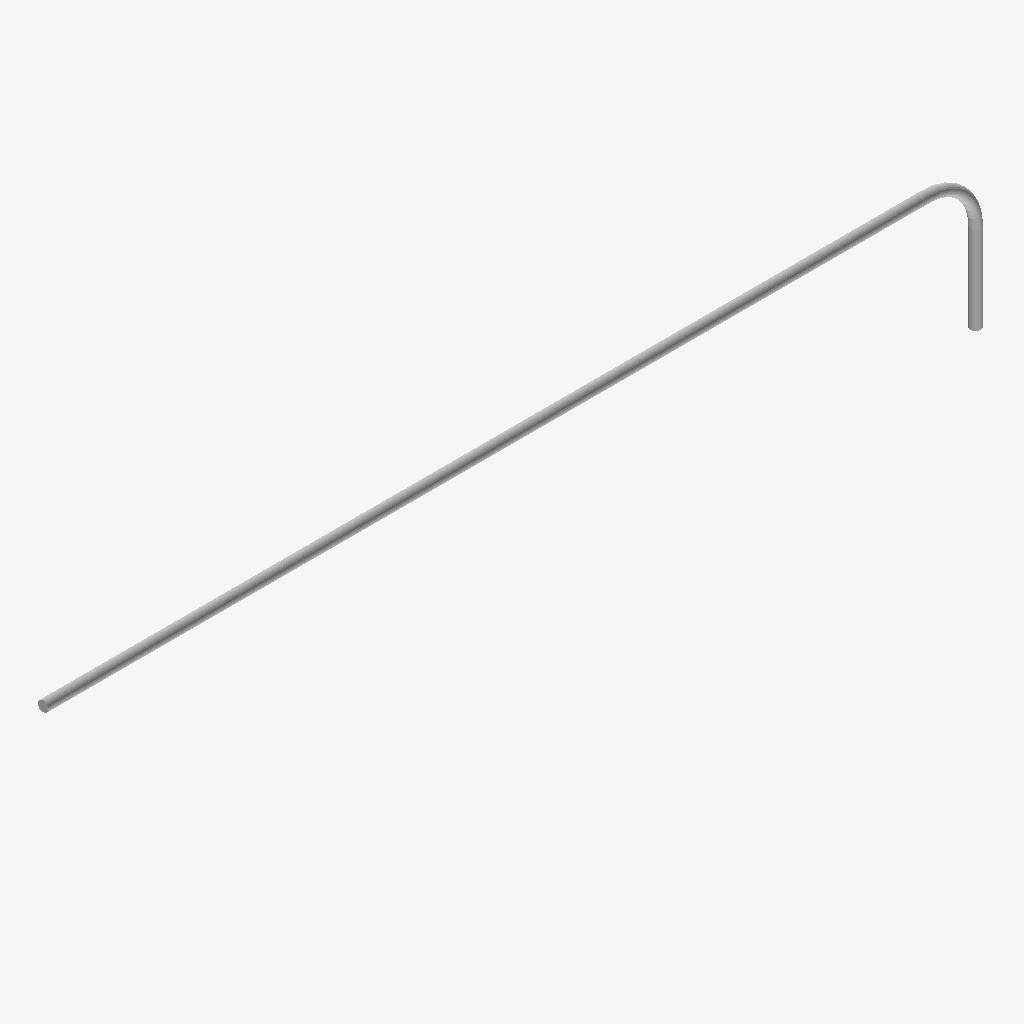
Isometric view of an IFC building model (IFC-SPF (STEP), schema IFC2X3, length unit millimetre), seen from the south-west, elements coloured by IFC class: 1 other element (light grey).
Extent 1.7 m × 0.0 m × 0.3 m (x, y, z). Elements (1): 1 IfcReinforcingBar.

HEADER;
FILE_DESCRIPTION(('ViewDefinition [CoordinationView]'),'2;1');
FILE_NAME('','2026-01-01T00:00:00',(''),(''),'ifc-lite test','ifc-lite test','');
FILE_SCHEMA(('IFC2X3'));
ENDSEC;
DATA;
#22=IFCPROJECT('0Test00000000000000001',$,'Test',$,$,$,$,(#21),#15);
#78=IFCREINFORCINGBAR('0Test0000000000000Lbar',$,'L-bar',$,$,#33,#77,$,$,19.0,0.0,$,.NOTDEFINED.,$);
ENDSEC;
